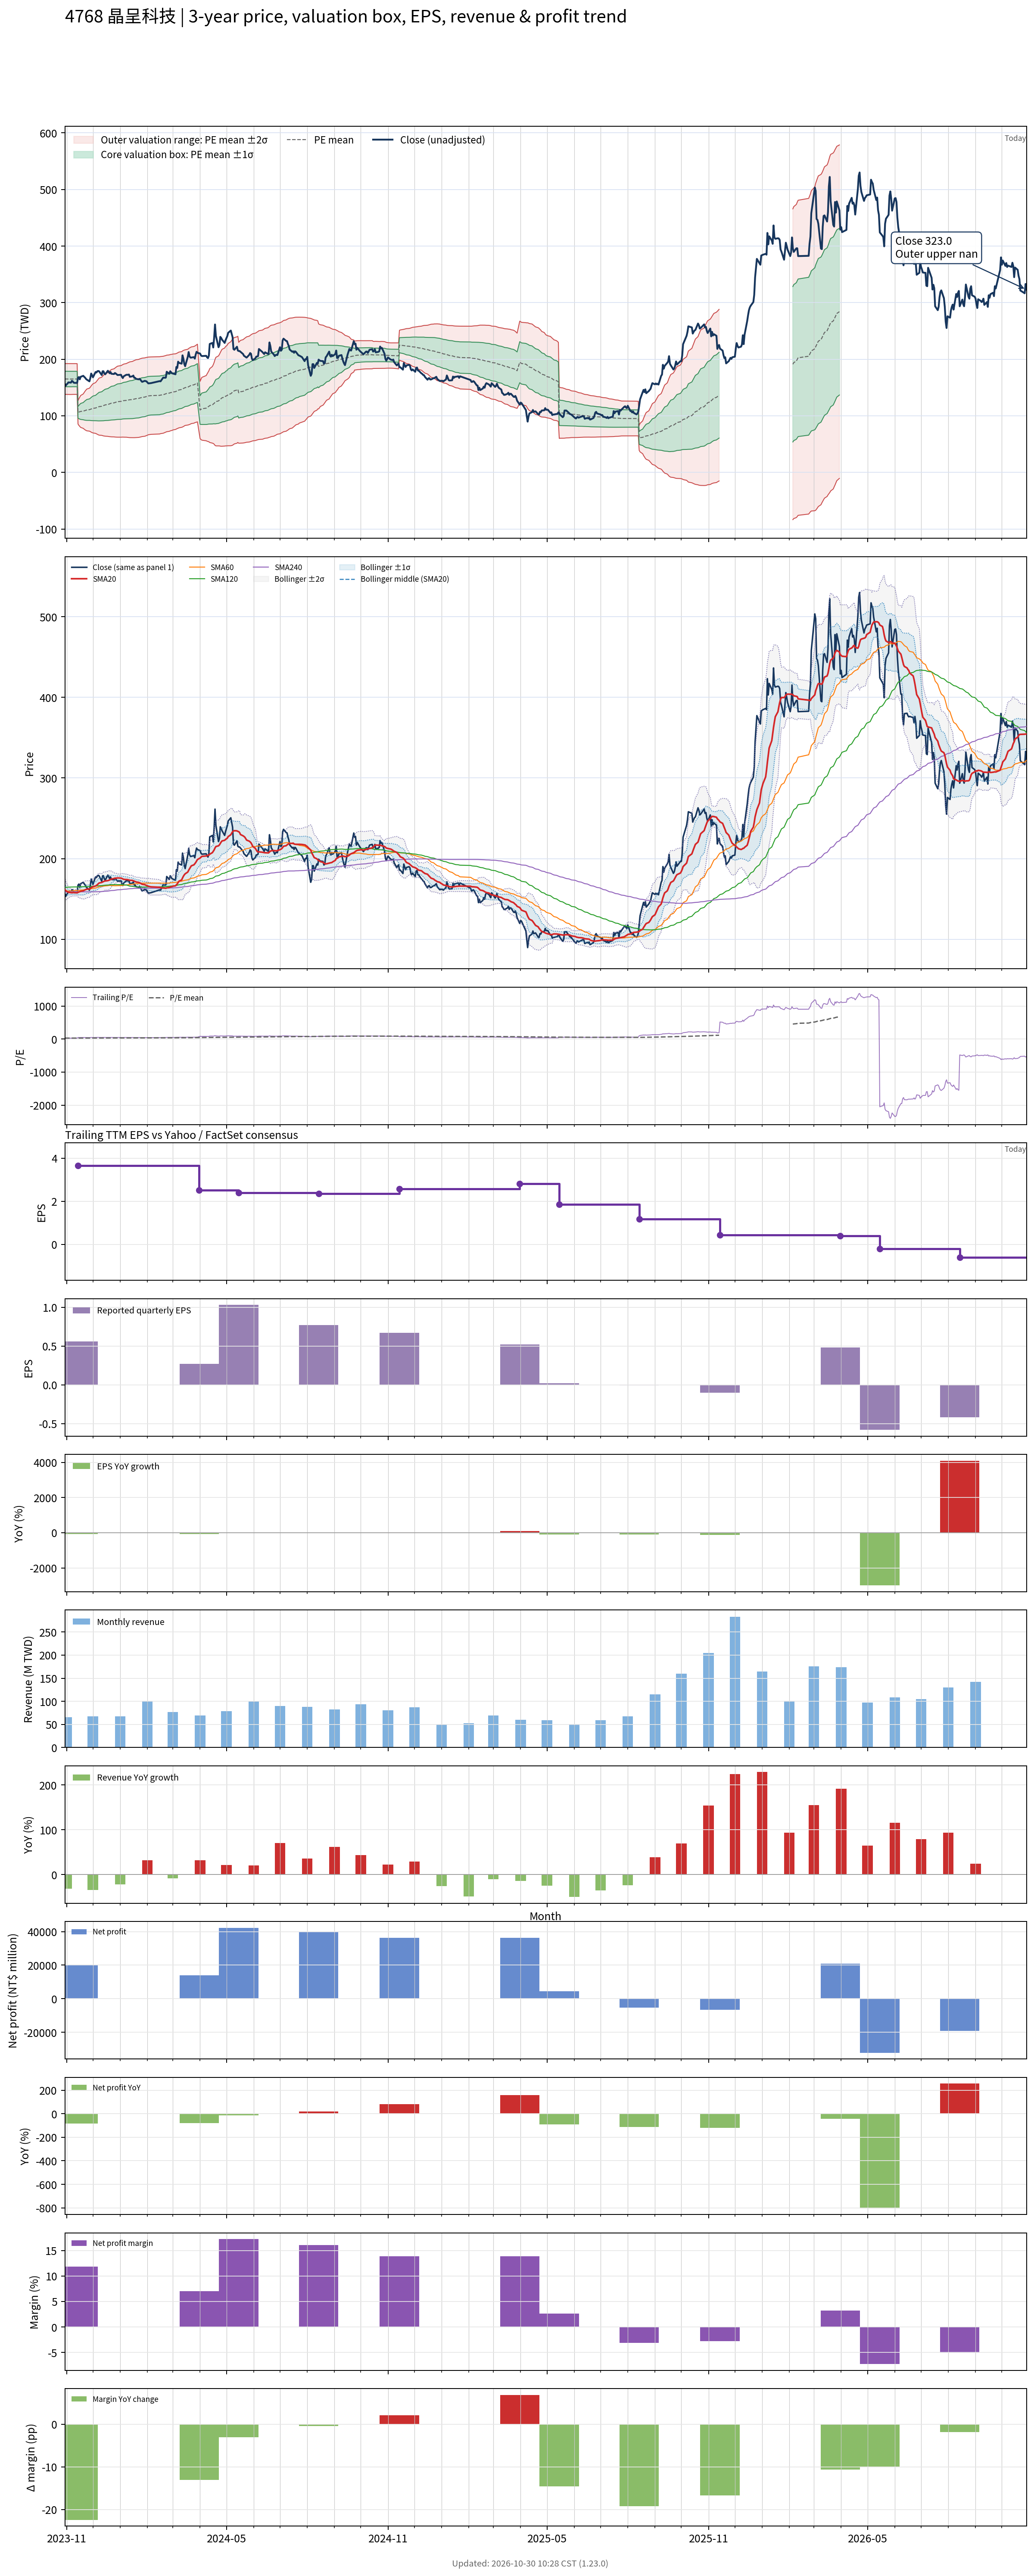

The data file committed next to this chart (first rows):
# chart-version: skill-stock-dynamic-val…
date, close, available_date, period_end, eps, ttm_eps, pe, pe_mean, pe_std, price_m2, price_m1, price_mean, price_p1, price_p2, forward_eps, forward_pe, forward_pe_mean, forward_pe_std, forward_price_m2, forward_price_m1, forward_price_mean, forward_price_p1, forward_price_p2, sma20
2023-10-30, 156.4, 2023-08-14, 2023-06-30, 0.82, 5.701, 27.43, 28.97, 2.376, 138.1, 151.6, 165.2, 178.7, 192.3, , , , , , , , , , 161.9
2023-10-31, 153.3, 2023-08-14, 2023-06-30, 0.82, 5.701, 26.88, 28.95, 2.384, 137.9, 151.5, 165, 178.6, 192.2, , , , , , , , , , 160.4
2023-11-01, 155.5, 2023-08-14, 2023-06-30, 0.82, 5.701, 27.27, 28.94, 2.387, 137.8, 151.4, 165, 178.6, 192.2, , , , , , , , , , 159.6
2023-11-02, 156.8, 2023-08-14, 2023-06-30, 0.82, 5.701, 27.51, 28.94, 2.389, 137.8, 151.4, 165, 178.6, 192.2, , , , , , , , , , 158.9
2023-11-03, 159.1, 2023-08-14, 2023-06-30, 0.82, 5.701, 27.9, 28.94, 2.389, 137.7, 151.4, 165, 178.6, 192.2, , , , , , , , , , 158.3
2023-11-06, 158.6, 2023-08-14, 2023-06-30, 0.82, 5.701, 27.82, 28.93, 2.391, 137.6, 151.3, 164.9, 178.5, 192.2, , , , , , , , , , 157.8
2023-11-07, 161.7, 2023-08-14, 2023-06-30, 0.82, 5.701, 28.37, 28.94, 2.386, 137.8, 151.4, 165, 178.6, 192.2, , , , , , , , , , 157.7
2023-11-08, 160.9, 2023-08-14, 2023-06-30, 0.82, 5.701, 28.21, 28.94, 2.384, 137.8, 151.4, 165, 178.6, 192.2, , , , , , , , , , 157.9
2023-11-09, 158.6, 2023-08-14, 2023-06-30, 0.82, 5.701, 27.82, 28.94, 2.384, 137.8, 151.4, 165, 178.6, 192.2, , , , , , , , , , 157.9
2023-11-10, 158.2, 2023-08-14, 2023-06-30, 0.82, 5.701, 27.74, 28.94, 2.383, 137.8, 151.4, 165, 178.6, 192.2, , , , , , , , , , 157.8
2023-11-13, 158.2, 2023-08-14, 2023-06-30, 0.82, 5.701, 27.74, 28.94, 2.382, 137.9, 151.4, 165, 178.6, 192.2, , , , , , , , , , 157.7
2023-11-14, 167.1, 2023-11-14, 2023-09-30, 0.56, 3.646, 45.83, 29.1, 2.834, 85.42, 95.75, 106.1, 116.4, 126.8, , , , , , , , , , 158.1
2023-11-15, 168.4, 2023-11-14, 2023-09-30, 0.56, 3.646, 46.2, 29.25, 3.234, 83.04, 94.84, 106.6, 118.4, 130.2, , , , , , , , , , 158.7
2023-11-16, 164.4, 2023-11-14, 2023-09-30, 0.56, 3.646, 45.1, 29.38, 3.542, 81.31, 94.22, 107.1, 120.1, 133, , , , , , , , , , 159
2023-11-17, 168.9, 2023-11-14, 2023-09-30, 0.56, 3.646, 46.32, 29.53, 3.864, 79.49, 93.58, 107.7, 121.8, 135.9, , , , , , , , , , 159.5
2023-11-20, 170.7, 2023-11-14, 2023-09-30, 0.56, 3.646, 46.81, 29.68, 4.173, 77.79, 93, 108.2, 123.4, 138.6, , , , , , , , , , 160.1
2023-11-21, 168.9, 2023-11-14, 2023-09-30, 0.56, 3.646, 46.32, 29.83, 4.439, 76.39, 92.58, 108.8, 124.9, 141.1, , , , , , , , , , 160.7
2023-11-22, 167.6, 2023-11-14, 2023-09-30, 0.56, 3.646, 45.96, 29.98, 4.675, 75.2, 92.25, 109.3, 126.3, 143.4, , , , , , , , , , 161.3
2023-11-23, 165.3, 2023-11-14, 2023-09-30, 0.56, 3.646, 45.34, 30.12, 4.877, 74.25, 92.03, 109.8, 127.6, 145.4, , , , , , , , , , 161.7
2023-11-24, 164, 2023-11-14, 2023-09-30, 0.56, 3.646, 44.98, 30.26, 5.058, 73.45, 91.89, 110.3, 128.8, 147.2, , , , , , , , , , 162.1
2023-11-27, 160.9, 2023-11-14, 2023-09-30, 0.56, 3.646, 44.12, 30.4, 5.208, 72.86, 91.84, 110.8, 129.8, 148.8, , , , , , , , , , 162.3
2023-11-28, 166.7, 2023-11-14, 2023-09-30, 0.56, 3.646, 45.71, 30.55, 5.386, 72.1, 91.74, 111.4, 131, 150.7, , , , , , , , , , 163
2023-11-29, 174.7, 2023-11-14, 2023-09-30, 0.56, 3.646, 47.92, 30.72, 5.607, 71.12, 91.56, 112, 132.4, 152.9, , , , , , , , , , 164
2023-11-30, 171.6, 2023-11-14, 2023-09-30, 0.56, 3.646, 47.06, 30.88, 5.796, 70.32, 91.45, 112.6, 133.7, 154.8, , , , , , , , , , 164.7
2023-12-01, 168, 2023-11-14, 2023-09-30, 0.56, 3.646, 46.08, 31.03, 5.952, 69.74, 91.44, 113.1, 134.8, 156.5, , , , , , , , , , 165.2
2023-12-04, 177.4, 2023-11-14, 2023-09-30, 0.56, 3.646, 48.65, 31.21, 6.157, 68.88, 91.33, 113.8, 136.2, 158.7, , , , , , , , , , 166.1
2023-12-05, 176.5, 2023-11-14, 2023-09-30, 0.56, 3.646, 48.41, 31.38, 6.344, 68.15, 91.28, 114.4, 137.5, 160.7, , , , , , , , , , 166.8
2023-12-06, 178.7, 2023-11-14, 2023-09-30, 0.56, 3.646, 49.02, 31.54, 6.544, 67.27, 91.13, 115, 138.8, 162.7, , , , , , , , , , 167.7
2023-12-07, 179.2, 2023-11-14, 2023-09-30, 0.56, 3.646, 49.14, 31.7, 6.735, 66.48, 91.03, 115.6, 140.1, 164.7, , , , , , , , , , 168.8
2023-12-08, 178.7, 2023-11-14, 2023-09-30, 0.56, 3.646, 49.02, 31.87, 6.911, 65.82, 91.02, 116.2, 141.4, 166.6, , , , , , , , , , 169.8
2023-12-11, 172, 2023-11-14, 2023-09-30, 0.56, 3.646, 47.18, 32.03, 7.042, 65.45, 91.12, 116.8, 142.5, 168.1, , , , , , , , , , 170.5
2023-12-12, 178.7, 2023-11-14, 2023-09-30, 0.56, 3.646, 49.02, 32.21, 7.201, 64.92, 91.18, 117.4, 143.7, 169.9, , , , , , , , , , 171.1
2023-12-13, 178.7, 2023-11-14, 2023-09-30, 0.56, 3.646, 49.02, 32.38, 7.351, 64.46, 91.27, 118.1, 144.9, 171.7, , , , , , , , , , 171.6
2023-12-14, 174.7, 2023-11-14, 2023-09-30, 0.56, 3.646, 47.92, 32.55, 7.474, 64.18, 91.43, 118.7, 145.9, 173.2, , , , , , , , , , 172.1
2023-12-15, 173.4, 2023-11-14, 2023-09-30, 0.56, 3.646, 47.55, 32.72, 7.585, 63.97, 91.63, 119.3, 146.9, 174.6, , , , , , , , , , 172.3
2023-12-18, 179.6, 2023-11-14, 2023-09-30, 0.56, 3.646, 49.26, 32.89, 7.721, 63.63, 91.78, 119.9, 148.1, 176.2, , , , , , , , , , 172.8
2023-12-19, 177.4, 2023-11-14, 2023-09-30, 0.56, 3.646, 48.65, 33.06, 7.844, 63.34, 91.94, 120.5, 149.1, 177.7, , , , , , , , , , 173.2
2023-12-20, 175.2, 2023-11-14, 2023-09-30, 0.56, 3.646, 48.04, 33.22, 7.951, 63.15, 92.14, 121.1, 150.1, 179.1, , , , , , , , , , 173.6
2023-12-21, 177.4, 2023-11-14, 2023-09-30, 0.56, 3.646, 48.65, 33.39, 8.063, 62.94, 92.34, 121.7, 151.1, 180.5, , , , , , , , , , 174.2
2023-12-22, 174.3, 2023-11-14, 2023-09-30, 0.56, 3.646, 47.79, 33.54, 8.159, 62.81, 92.56, 122.3, 152.1, 181.8, , , , , , , , , , 174.7
2023-12-25, 173.8, 2023-11-14, 2023-09-30, 0.56, 3.646, 47.67, 33.7, 8.251, 62.7, 92.78, 122.9, 152.9, 183, , , , , , , , , , 175.3
2023-12-26, 175.6, 2023-11-14, 2023-09-30, 0.56, 3.646, 48.16, 33.84, 8.352, 62.47, 92.92, 123.4, 153.8, 184.3, , , , , , , , , , 175.8
2023-12-27, 174.7, 2023-11-14, 2023-09-30, 0.56, 3.646, 47.92, 33.99, 8.444, 62.34, 93.13, 123.9, 154.7, 185.5, , , , , , , , , , 175.8
2023-12-28, 173.4, 2023-11-14, 2023-09-30, 0.56, 3.646, 47.55, 34.13, 8.528, 62.25, 93.34, 124.4, 155.5, 186.6, , , , , , , , , , 175.9
2023-12-29, 172, 2023-11-14, 2023-09-30, 0.56, 3.646, 47.18, 34.27, 8.604, 62.2, 93.57, 124.9, 156.3, 187.7, , , , , , , , , , 176.1
2024-01-02, 172.5, 2023-11-14, 2023-09-30, 0.56, 3.646, 47.3, 34.41, 8.678, 62.17, 93.81, 125.5, 157.1, 188.7, , , , , , , , , , 175.8
2024-01-03, 168.9, 2023-11-14, 2023-09-30, 0.56, 3.646, 46.32, 34.55, 8.735, 62.25, 94.1, 126, 157.8, 189.7, , , , , , , , , , 175.4
2024-01-04, 166.7, 2023-11-14, 2023-09-30, 0.56, 3.646, 45.71, 34.67, 8.787, 62.33, 94.37, 126.4, 158.4, 190.5, , , , , , , , , , 174.8
2024-01-05, 169.8, 2023-11-14, 2023-09-30, 0.56, 3.646, 46.57, 34.78, 8.854, 62.23, 94.51, 126.8, 159.1, 191.4, , , , , , , , , , 174.4
2024-01-08, 172.5, 2023-11-14, 2023-09-30, 0.56, 3.646, 47.3, 34.89, 8.926, 62.14, 94.68, 127.2, 159.8, 192.3, , , , , , , , , , 174.1
2024-01-09, 172.5, 2023-11-14, 2023-09-30, 0.56, 3.646, 47.3, 34.99, 8.997, 61.95, 94.75, 127.6, 160.4, 193.2, , , , , , , , , , 174.1
2024-01-10, 172.5, 2023-11-14, 2023-09-30, 0.56, 3.646, 47.3, 35.06, 9.062, 61.75, 94.79, 127.8, 160.9, 193.9, , , , , , , , , , 173.8
2024-01-11, 172.9, 2023-11-14, 2023-09-30, 0.56, 3.646, 47.43, 35.13, 9.124, 61.55, 94.81, 128.1, 161.3, 194.6, , , , , , , , , , 173.5
2024-01-12, 168.9, 2023-11-14, 2023-09-30, 0.56, 3.646, 46.32, 35.21, 9.179, 61.43, 94.89, 128.4, 161.8, 195.3, , , , , , , , , , 173.2
2024-01-15, 169.8, 2023-11-14, 2023-09-30, 0.56, 3.646, 46.57, 35.3, 9.238, 61.36, 95.04, 128.7, 162.4, 196.1, , , , , , , , , , 173
2024-01-16, 171.1, 2023-11-14, 2023-09-30, 0.56, 3.646, 46.94, 35.41, 9.297, 61.33, 95.22, 129.1, 163, 196.9, , , , , , , , , , 172.6
2024-01-17, 167.1, 2023-11-14, 2023-09-30, 0.56, 3.646, 45.83, 35.51, 9.345, 61.34, 95.41, 129.5, 163.6, 197.6, , , , , , , , , , 172.1
2024-01-18, 167.1, 2023-11-14, 2023-09-30, 0.56, 3.646, 45.83, 35.63, 9.387, 61.44, 95.66, 129.9, 164.1, 198.3, , , , , , , , , , 171.7
2024-01-19, 165.3, 2023-11-14, 2023-09-30, 0.56, 3.646, 45.34, 35.74, 9.422, 61.59, 95.95, 130.3, 164.7, 199, , , , , , , , , , 171.1
... 668 more rows
